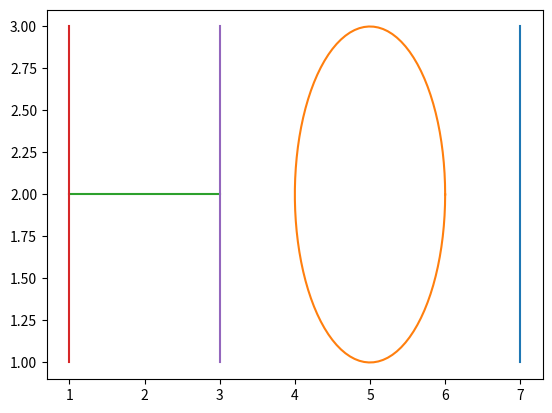

Recreate this plot in Python.
import numpy as np
import matplotlib.pyplot as plt 

x1= np.array([[1], [1]])
x3= np.array([[3],[3]])
y1= np.array([[1],[3]])

x2= np.array([[1], [3]])
y2= np.array([[2], [2]])

c1= np.cos(np.linspace(0, 2*np.pi, 100)) + 5
c2= np.sin(np.linspace(0, 2*np.pi, 100)) + 2

xi= np.array([[7],[7]])
yi= np.array([[1],[3]])

print(xi, yi, c1, c2, x2, y2, x1, y1, x3)

HOI= plt.plot(xi, yi, c1, c2, x2, y2, x1, y1, x3, y1)


plt.show()
